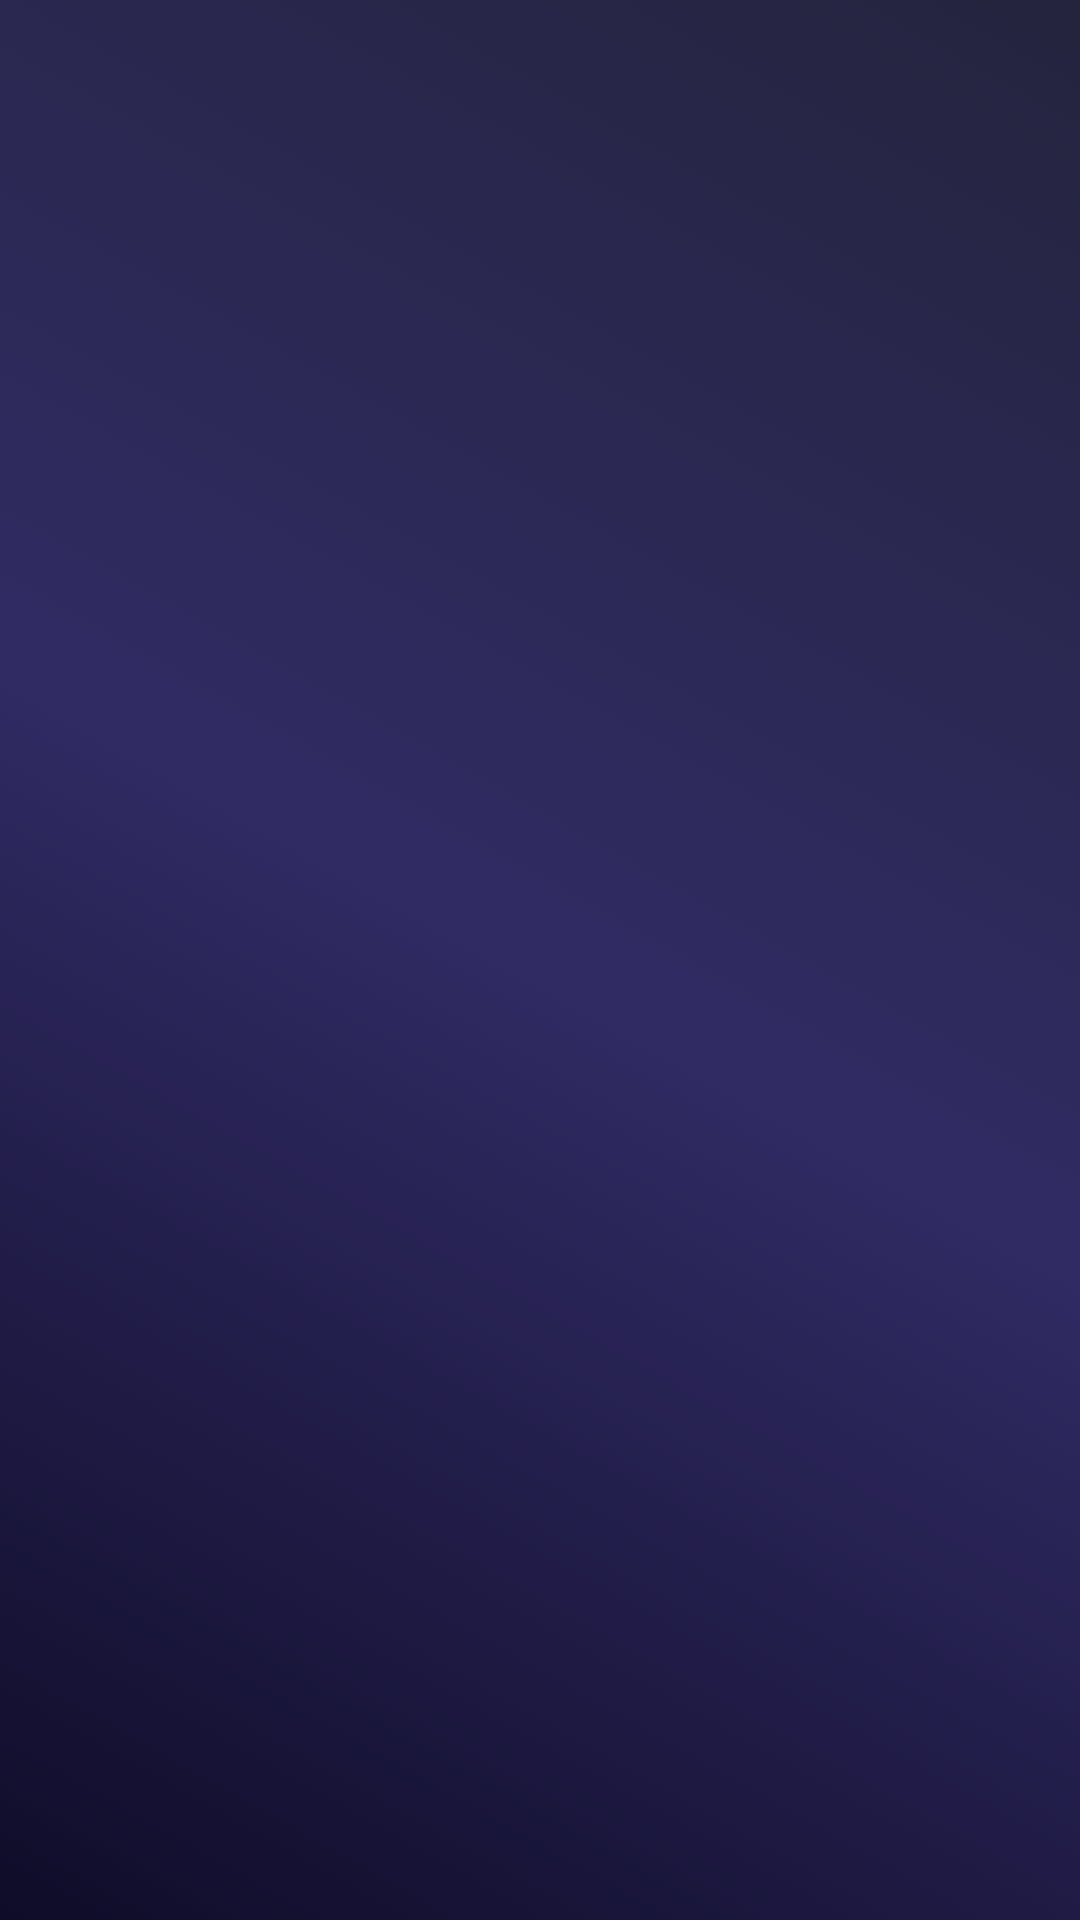

Android layout source for this screen:
<!-- AndroidManifest.xml: activity theme StartAppTheme -->
<!-- res/layout/activity_start.xml -->
<?xml version="1.0" encoding="utf-8"?>
<androidx.constraintlayout.widget.ConstraintLayout xmlns:android="http://schemas.android.com/apk/res/android"
    xmlns:app="http://schemas.android.com/apk/res-auto"
    xmlns:tools="http://schemas.android.com/tools"
    android:layout_width="match_parent"
    android:layout_height="match_parent"
    android:background="@drawable/start_activity_gradient_background"
    tools:context=".StartActivity">

    <androidx.constraintlayout.widget.Guideline
        android:layout_width="wrap_content"
        android:layout_height="wrap_content"
        android:id="@+id/guideline_copyrights"
        android:orientation="horizontal"
        app:layout_constraintGuide_percent="0.85"/>

    <ImageView
        android:layout_width="75dp"
        android:layout_height="75dp"
        android:src="@drawable/logo"
        app:layout_constraintBottom_toBottomOf="parent"
        app:layout_constraintLeft_toLeftOf="parent"
        app:layout_constraintRight_toRightOf="parent"
        app:layout_constraintTop_toTopOf="parent" />

    <TextView
        android:layout_width="wrap_content"
        android:layout_height="wrap_content"
        app:layout_constraintLeft_toRightOf="parent"
        app:layout_constraintRight_toLeftOf="parent"
        android:text="© 407B Lockdown"
        android:textColor="@color/colorWhite"
        android:textStyle="italic|bold"
        android:fontFamily="monospace"
        app:layout_constraintTop_toBottomOf="@id/guideline_copyrights"
        />



</androidx.constraintlayout.widget.ConstraintLayout>
<!-- resources referenced by this layout -->
<resources>
  <!-- drawable start_activity_gradient_background (drawable) -->
  <?xml version="1.0" encoding="utf-8"?>
  <selector xmlns:android="http://schemas.android.com/apk/res/android">
  <item>
      <shape>
          <gradient
              android:angle="45"
              android:startColor="#0f0c29"
              android:centerColor="#302b63"
              android:endColor="#24243e"
              android:type="linear"/>
      </shape>
  </item>
  </selector>
  <style name="StartAppTheme" parent="Theme.AppCompat.Light.NoActionBar">
          
          <item name="colorPrimary">@color/colorPrimary</item>
          <item name="colorPrimaryDark">@color/colorLawrenciumStart</item>
          <item name="colorAccent">@color/colorAccent</item>
      </style>
  <color name="colorPrimary">#6200EE</color>
  <color name="colorAccent">#03DAC5</color>
</resources>
